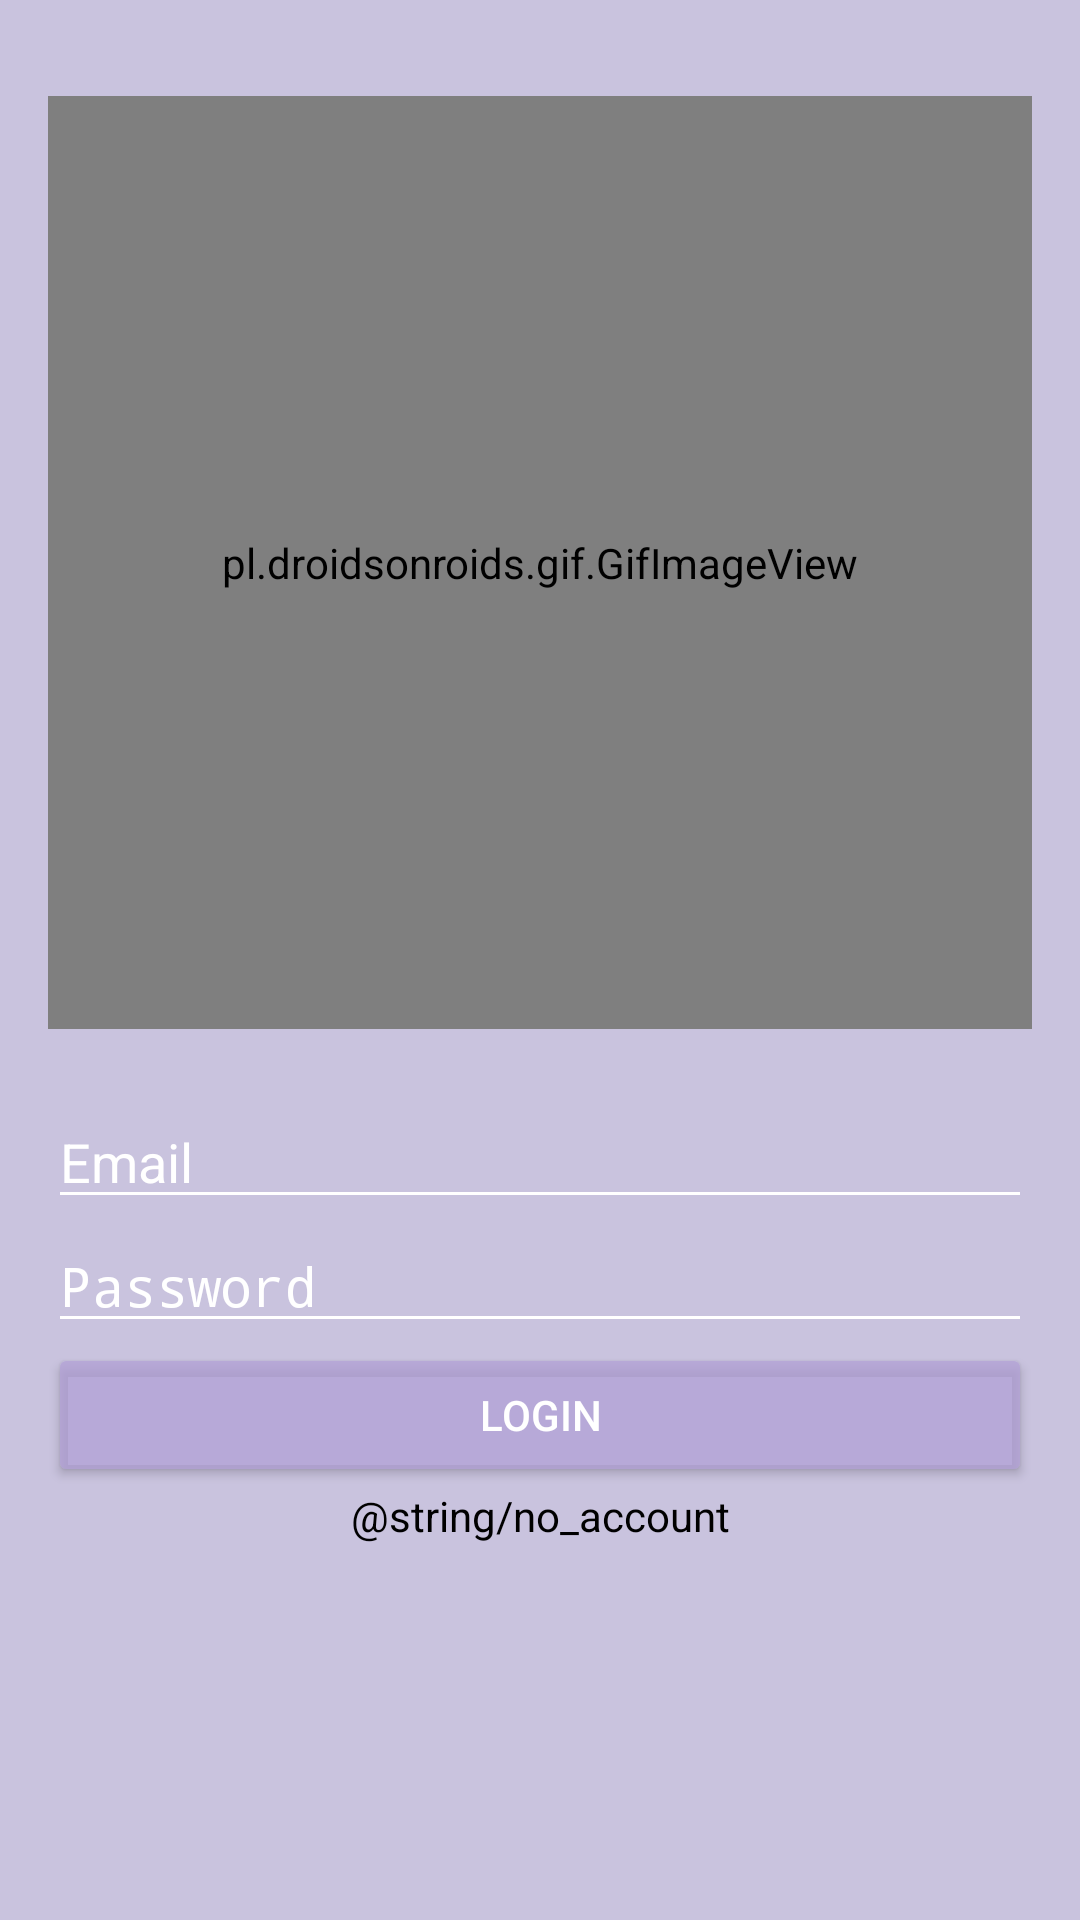

This screen was rendered from an Android layout file. Write that file and the resources it references.
<!-- AndroidManifest.xml: activity theme AppTheme.NAB -->
<!-- res/layout/activity_login.xml -->
<?xml version="1.0" encoding="utf-8"?>
<LinearLayout xmlns:android="http://schemas.android.com/apk/res/android"
    android:layout_width="match_parent"
    android:layout_height="match_parent"
    android:paddingLeft="16dp"
    android:paddingRight="16dp"
    android:paddingTop="32dp"
    android:orientation="vertical">

    <pl.droidsonroids.gif.GifImageView
        android:layout_width="match_parent"
        android:layout_height="311dp"
        android:src="@drawable/hhand2" />

    <EditText
        android:id="@+id/email"
        android:layout_width="match_parent"
        android:layout_height="wrap_content"
        android:hint="@string/email_hint_string"
        android:inputType="textEmailAddress"
        android:paddingTop="32dp"/>

    <EditText
        android:id="@+id/password"
        android:layout_width="match_parent"
        android:layout_height="wrap_content"
        android:hint="@string/password_hint_string"
        android:inputType="textPassword"/>

    <Button
        android:id="@+id/login"
        android:layout_width="match_parent"
        android:layout_height="wrap_content"
        android:text="@string/login_string"/>

    <ProgressBar
        android:id="@+id/progressBar"
        android:layout_width="wrap_content"
        android:layout_height="wrap_content"
        android:visibility="gone"/>

    <TextView
        android:id="@+id/not_registered"
        android:layout_width="match_parent"
        android:layout_height="wrap_content"
        android:gravity="center"
        android:text="@string/no_account"
        android:textColor="@color/textview_selector" >

        <requestFocus />
    </TextView>

</LinearLayout>
<!-- resources referenced by this layout -->
<resources>
  <string name="email_hint_string">Email</string>
  <string name="login_string">Login</string>
  <string name="password_hint_string">Password</string>
  <style name="AppTheme.NAB" parent="Theme.AppCompat.NoActionBar">
          <item name="colorPrimary">@color/primary</item>
          <item name="colorPrimaryDark">@color/primary_dark</item>
          <item name="colorAccent">@color/accent</item>
  
          <item name="android:windowBackground">@color/primary</item>
  
          <item name="colorControlNormal">@color/white</item>
          <item name="colorControlActivated">@color/white</item>
          <item name="colorControlHighlight">@color/white</item>
          <item name="android:textColorHint">@color/white</item>
  
          <item name="colorButtonNormal">@color/primary_darker</item>
          <item name="android:colorButtonNormal">@color/primary_darker</item>
      </style>
  <color name="primary">#c9c3de</color>
  <color name="primary_dark">#b9b3de</color>
  <color name="accent">#FFFFFF</color>
  <color name="white">#FFFFFF</color>
  <color name="primary_darker">#BFb2a1d6</color>
</resources>
